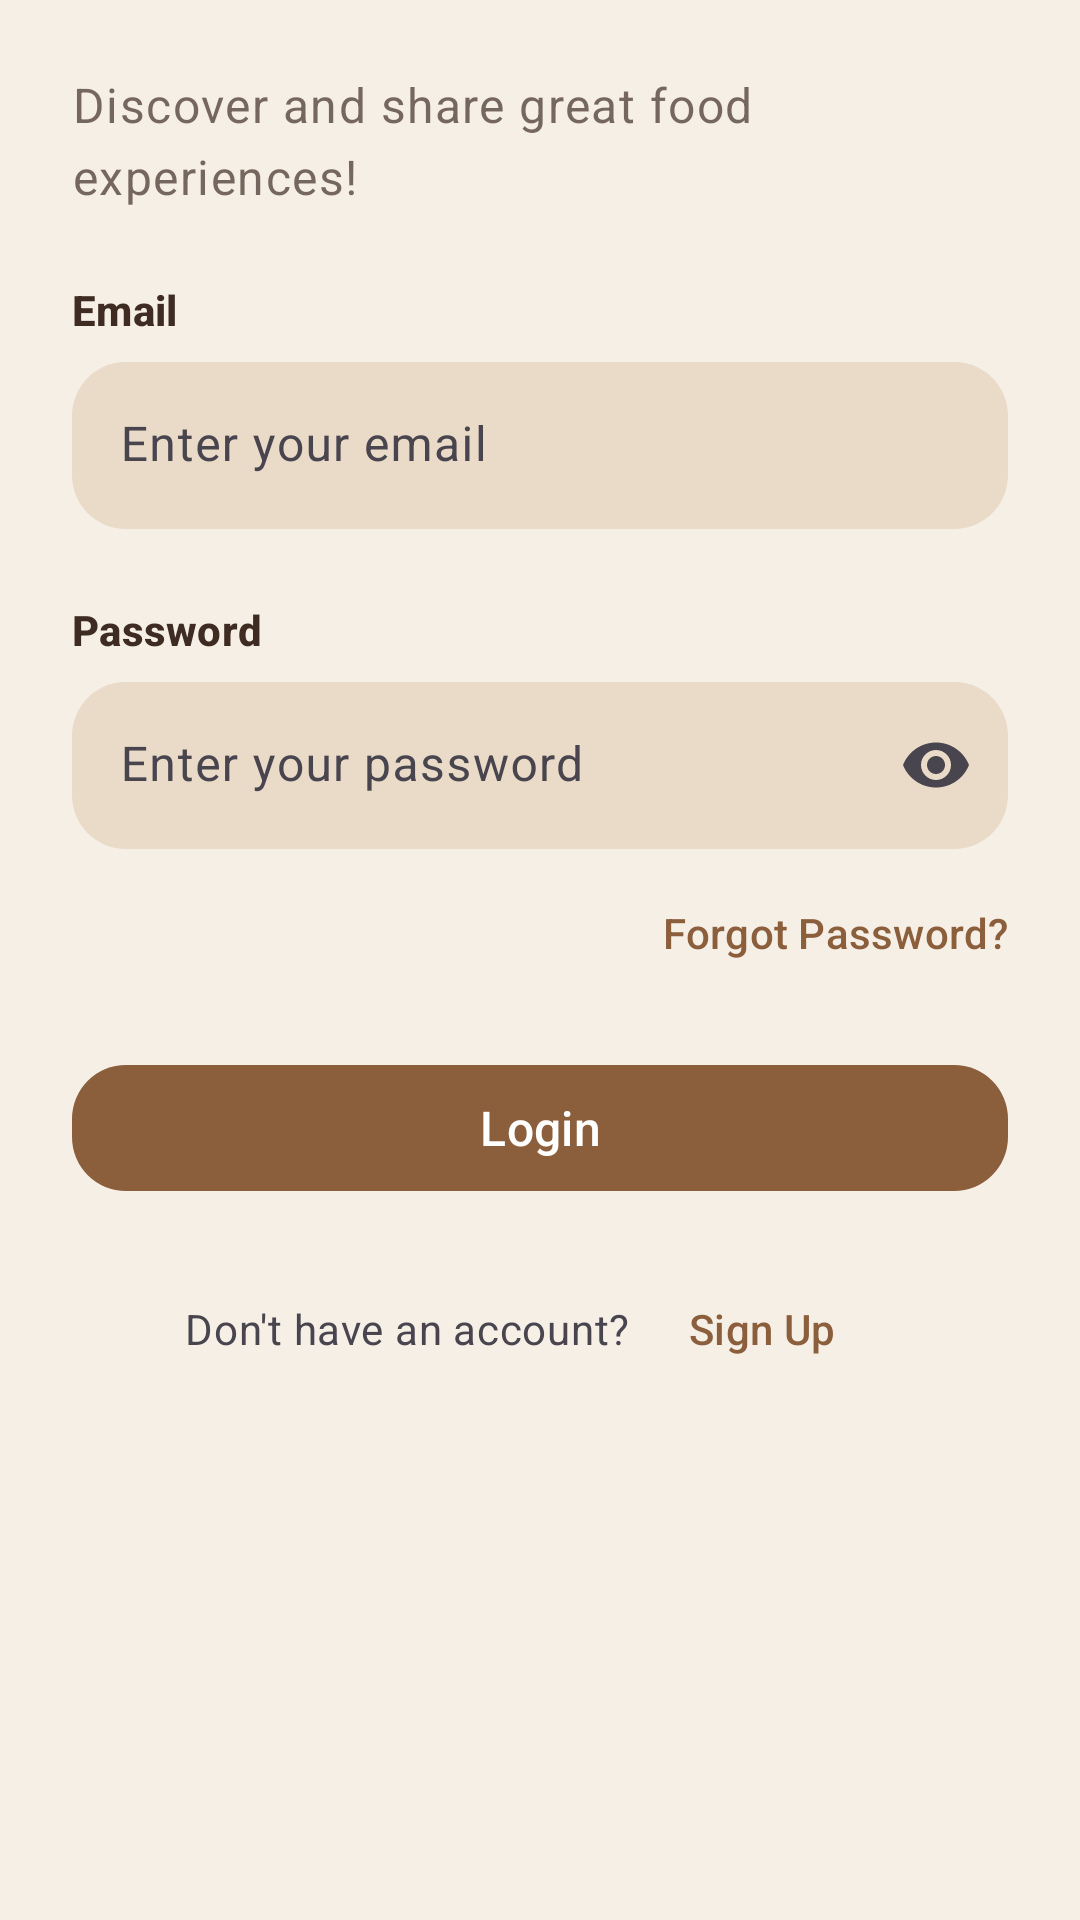

This screen was rendered from an Android layout file. Write that file and the resources it references.
<!-- AndroidManifest.xml: application theme Theme.TasteClub -->
<!-- res/layout/fragment_login.xml -->
<?xml version="1.0" encoding="utf-8"?>
<androidx.constraintlayout.widget.ConstraintLayout
    xmlns:android="http://schemas.android.com/apk/res/android"
    xmlns:app="http://schemas.android.com/apk/res-auto"
    android:layout_width="match_parent"
    android:layout_height="match_parent"
    android:background="@color/background_beige">

    <ScrollView
        android:id="@+id/scroll"
        android:layout_width="0dp"
        android:layout_height="0dp"
        android:fillViewport="true"
        android:overScrollMode="never"
        app:layout_constraintTop_toTopOf="parent"
        app:layout_constraintBottom_toBottomOf="parent"
        app:layout_constraintStart_toStartOf="parent"
        app:layout_constraintEnd_toEndOf="parent">

        <LinearLayout
            android:id="@+id/content"
            android:layout_width="match_parent"
            android:layout_height="wrap_content"
            android:orientation="vertical"
            android:gravity="center_horizontal"
            android:paddingStart="24dp"
            android:paddingEnd="24dp"
            >

            
            <com.google.android.material.imageview.ShapeableImageView
                android:id="@+id/logoImage"
                android:layout_width="match_parent"
                android:layout_height="wrap_content"
                android:layout_marginTop="24dp"
                android:layout_marginStart="40dp"
                android:layout_marginEnd="40dp"
                android:adjustViewBounds="true"
                android:contentDescription="@string/app_name"
                android:scaleType="fitCenter"
                android:src="@drawable/tasteclub_logo" />

            
            <TextView
                android:id="@+id/subtitleText"
                android:layout_width="wrap_content"
                android:layout_height="wrap_content"
                android:text="@string/login_subtitle"
                style="@style/TextAppearance.TasteClub.Subtitle" />

            
            <TextView
                android:layout_width="match_parent"
                android:layout_height="wrap_content"
                android:layout_marginTop="24dp"
                android:text="@string/email"
                style="@style/TextAppearance.TasteClub.InputLabel" />

            
            <com.google.android.material.textfield.TextInputLayout
                android:id="@+id/emailLayout"
                android:layout_width="match_parent"
                android:layout_height="wrap_content"
                android:hint="@string/email_hint"
                >

                <com.google.android.material.textfield.TextInputEditText
                    android:id="@+id/emailEditText"
                    android:layout_width="match_parent"
                    android:layout_height="wrap_content"
                    android:inputType="textEmailAddress"
                    />
            </com.google.android.material.textfield.TextInputLayout>

            
            <TextView
                android:layout_width="match_parent"
                android:layout_height="wrap_content"
                android:layout_marginTop="24dp"
                android:text="@string/password"
                style="@style/TextAppearance.TasteClub.InputLabel" />

            
            <com.google.android.material.textfield.TextInputLayout
                android:id="@+id/passwordLayout"
                android:layout_width="match_parent"
                android:layout_height="wrap_content"
                android:hint="@string/password_hint"
                app:endIconMode="password_toggle">

                <com.google.android.material.textfield.TextInputEditText
                    android:id="@+id/passwordEditText"
                    android:layout_width="match_parent"
                    android:layout_height="wrap_content"
                    android:inputType="textPassword"
                    />
            </com.google.android.material.textfield.TextInputLayout>

            
            <com.google.android.material.button.MaterialButton
                android:id="@+id/forgotPasswordButton"
                style="@style/Widget.TasteClub.TextButton"
                android:layout_width="wrap_content"
                android:layout_height="wrap_content"
                android:layout_marginTop="4dp"
                android:layout_gravity="end"
                android:text="@string/forgot_password"
                app:paddingStart="8dp"
                app:paddingEnd="8dp" />

            
            <com.google.android.material.button.MaterialButton
                android:id="@+id/signInButton"
                android:layout_width="match_parent"
                android:layout_height="50dp"
                android:layout_marginTop="16dp"
                android:text="@string/login"
                >
            </com.google.android.material.button.MaterialButton>

            
            <LinearLayout
                android:layout_width="wrap_content"
                android:layout_height="wrap_content"
                android:layout_marginTop="18dp"
                android:orientation="horizontal"
                android:gravity="center_vertical">

                <TextView
                android:layout_width="wrap_content"
                android:layout_height="wrap_content"
                android:text="@string/no_account"
                android:textAppearance="?attr/textAppearanceBodyMedium"
                android:textColor="?attr/colorOnSurfaceVariant" />

                <com.google.android.material.button.MaterialButton
                android:id="@+id/signUpButton"
                style="@style/Widget.TasteClub.TextButton"
                android:layout_width="wrap_content"
                android:layout_height="wrap_content"
                android:text="@string/register"
                android:textColor="?attr/colorPrimary"/>

            </LinearLayout>

        </LinearLayout>
    </ScrollView>

</androidx.constraintlayout.widget.ConstraintLayout>
<!-- resources referenced by this layout -->
<resources>
  <color name="background_beige">#F5EFE6</color>
  <string name="app_name">TasteClub</string>
  <string name="email">Email</string>
  <string name="email_hint">Enter your email</string>
  <string name="forgot_password">Forgot Password?</string>
  <string name="login">Login</string>
  <string name="login_subtitle">Discover and share great food experiences!</string>
  <string name="no_account">Don\'t have an account?</string>
  <string name="password">Password</string>
  <string name="password_hint">Enter your password</string>
  <string name="register">Sign Up</string>
  <style name="TextAppearance.TasteClub.InputLabel" parent="TextAppearance.Material3.LabelLarge">
          <item name="android:textColor">?attr/colorOnBackground</item>
          <item name="android:textStyle">bold</item>
      </style>
  <style name="TextAppearance.TasteClub.Subtitle" parent="TextAppearance.Material3.BodyLarge">
          <item name="android:textColor">?attr/colorOnBackground</item>
          <item name="android:alpha">0.7</item> </style>
  <style name="Widget.TasteClub.TextButton" parent="Widget.Material3.Button.TextButton">
          <item name="android:textColor">?attr/colorPrimary</item>
          <item name="android:textSize">14sp</item>
          <item name="android:textAllCaps">false</item>
          <item name="android:fontFamily">sans-serif-medium</item>
          <item name="android:padding">0dp</item> </style>
  <style name="Theme.TasteClub" parent="Base.Theme.TasteClub" />
  <color name="primary_brown">#8B5E3C</color>
  <color name="accent_caramel">#C97C5D</color>
  <color name="surface_card">#EADBC8</color>
  <color name="text_primary">#3E2C23</color>
  <style name="Widget.TasteClub.PrimaryButton" parent="Widget.Material3.Button">
          <item name="backgroundTint">@color/primary_brown</item>
          <item name="android:textColor">@android:color/white</item>
          <item name="cornerRadius">18dp</item>
          <item name="android:textAllCaps">false</item>
          <item name="android:textSize">16sp</item>
      </style>
  <style name="Widget.TasteClub.TextInputLayout" parent="Widget.Material3.TextInputLayout.FilledBox">
  
          
          <item name="boxBackgroundMode">filled</item>
          <item name="boxBackgroundColor">@color/surface_card</item>
  
          
          <item name="boxStrokeWidth">0dp</item>
          <item name="boxStrokeWidthFocused">0dp</item>
  
          
          <item name="boxCornerRadiusTopStart">18dp</item>
          <item name="boxCornerRadiusTopEnd">18dp</item>
          <item name="boxCornerRadiusBottomStart">18dp</item>
          <item name="boxCornerRadiusBottomEnd">18dp</item>
  
          <item name="hintEnabled">true</item>
          <item name="hintTextColor">@color/text_secondary</item>
  
          
          <item name="android:paddingTop">8dp</item>
  
      </style>
  <style name="Widget.TasteClub.BottomNavigationView" parent="Widget.Material3.BottomNavigationView">
          <item name="materialThemeOverlay">
              @style/ThemeOverlay.TasteClub.BottomNavigationView
          </item>
          <item name="itemRippleColor">@color/primary_brown</item>
      </style>
  <color name="text_secondary">#6F5B4F</color>
  <style name="ThemeOverlay.TasteClub.BottomNavigationView" parent="ThemeOverlay.Material3">
          <item name="colorPrimary">@color/primary_brown</item>
          <item name="colorOnSurface">@color/text_secondary</item>
      </style>
</resources>
